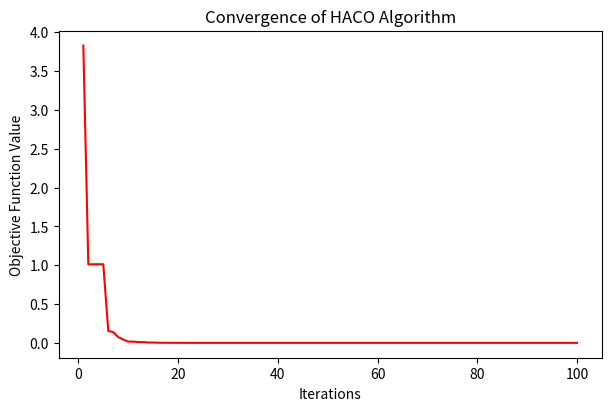

Write Python code to recreate this figure.
import numpy as np
import matplotlib.pyplot as plt
import time

# Function to calculate the step size based on the current iteration
def step_size(max_step, min_step, max_iteration, current_iteration):
    """
    Calculates the linearly decreasing step size from max_step to min_step over iterations.
    """
    y = max_step + (min_step - max_step) / max_iteration * current_iteration
    return y

# Function to find the best solution and its fitness value from the current population
def find_best(X, Y):
    """
    Identifies the best solution in the population based on fitness values.
    Returns the solution with the minimum fitness value and the corresponding value.
    """
    idx_best = np.argmin(Y)  # Index of the minimum fitness value
    x_best = X[idx_best]     # Best solution
    y_best = Y[idx_best]     # Best fitness value
    return x_best, y_best

# Main HACO (Hen and Chicks Optimization) algorithm
def HACO(objective_function, lb, ub, population=30, probability_random_chicks=0.1,
         max_step=0.5, min_step=0.01, max_iteration=500, max_run_time=300):
    """
    Hen and Chicks Optimization algorithm for solving optimization problems.

    Parameters:
    - objective_function: Function to minimize.
    - lb: List of lower bounds for each decision variable.
    - ub: List of upper bounds for each decision variable.
    - population: Number of chicks in the population.
    - probability_random_chicks: Probability of performing random search for exploration.
    - max_step: Maximum step size for position updates.
    - min_step: Minimum step size for position updates.
    - max_iteration: Maximum number of iterations for the algorithm.
    - max_run_time: Maximum allowable runtime in seconds.
    """
    start_time = time.process_time()  # Start the timer

    # Number of decision variables
    no_variables = len(lb)

    # Convert bounds to numpy arrays for easier computation
    lb, ub = np.array(lb), np.array(ub)

    # Step 1: Initialize population and evaluate fitness
    X = np.zeros([population, no_variables])  # Population solutions
    Y = np.zeros(population)  # Fitness values

    for i in range(population):
        X[i, :] = lb + np.random.uniform(0, 1, no_variables) * (ub - lb)  # Random initialization
        Y[i] = objective_function(X[i, :])  # Evaluate fitness

    # Find the initial best solution
    x_best, y_best = find_best(X, Y)

    # History to track the best objective value across iterations
    history_best_obj_values = []

    # Main optimization loop
    for k in range(max_iteration):
        current_step = step_size(max_step, min_step, max_iteration, k)  # Update step size

        # Step 2: Update positions of chicks guided by the Hen (best solution)
        X1 = np.zeros([population, no_variables])
        Y1 = np.zeros(population)
        for i in range(population):
            X1[i, :] = X[i, :] + current_step * np.random.uniform(-1, 1, no_variables) * (x_best - X[i, :])

            # Enforce boundary constraints
            mask = X1[i, :] < lb
            X1[i, :][mask] = lb[mask]
            mask = X1[i, :] > ub
            X1[i, :][mask] = ub[mask]

        # Evaluate fitness for updated positions
        for i in range(population):
            Y1[i] = objective_function(X1[i, :])

        # Step 3: Perform greedy selection (keep better solutions)
        mask = Y1 < Y
        Y[mask] = Y1[mask]
        X[mask, :] = X1[mask, :]

        # Step 4: Update positions of chicks guided by peers or random exploration
        X2 = np.zeros([population, no_variables])
        Y2 = np.zeros(population)
        for i in range(population):
            if np.random.random() >= probability_random_chicks:  # Guided by peers
                # Select a peer randomly (not self or the best)
                while True:
                    idx = np.random.randint(0, population)
                    if idx != np.argmin(Y) and idx != i:
                        break
                X2[i, :] = X[i, :] + current_step * np.random.uniform(-1, 1, no_variables) * (X[i, :] - X[idx, :])
            else:  # Random exploration
                X2[i, :] = lb + np.random.uniform(0, 1, no_variables) * (ub - lb)

            # Enforce boundary constraints
            mask = X2[i, :] < lb
            X2[i, :][mask] = lb[mask]
            mask = X2[i, :] > ub
            X2[i, :][mask] = ub[mask]

        # Evaluate fitness for updated solutions
        for i in range(population):
            Y2[i] = objective_function(X2[i, :])

        # Step 6: Perform greedy selection
        mask = Y2 < Y
        Y[mask] = Y2[mask]
        X[mask, :] = X2[mask, :]

        # Update the best solution
        x_best, y_best = find_best(X, Y)

        # Record the best objective value for this iteration
        history_best_obj_values.append(y_best)

        # Print the current best solution and objective value
        print(f'Iteration:{k+1} Solution: {x_best} Objective: {np.min(Y)}')

        # Break the loop if maximum runtime is exceeded
        current_time = time.process_time()
        if (current_time - start_time) > max_run_time:
            break

    # Plot the objective function value over iterations
    plt.figure(dpi=300, figsize=(6, 4), constrained_layout=True)
    plt.plot(range(1, len(history_best_obj_values) + 1), history_best_obj_values, color='r')
    plt.xlabel('Iterations')
    plt.ylabel('Objective Function Value')
    plt.title('Convergence of HACO Algorithm')
    plt.show()

    return y_best, x_best


# Example usage with the Ackley function
if __name__ == '__main__':
    # Ackley function (2D optimization problem)
    d = 2  # Dimension
    def objective_function(xx):
        a = 20
        b = 0.2
        c = 2 * np.pi
        sum1 = sum([xi ** 2 for xi in xx])
        sum2 = sum([np.cos(c * xi) for xi in xx])
        term1 = -a * np.exp(-b * np.sqrt(sum1 / d))
        term2 = -np.exp(sum2 / d)
        return term1 + term2 + a + np.exp(1)

    # Bounds for variables
    lb = [-5] * d
    ub = [5] * d

    # Algorithm parameters
    population = 30
    probability_random_chicks = 0.1
    max_step = 0.99
    min_step = 0.01
    max_iteration = 100
    max_run_time = 300

    # Run the HACO algorithm
    y_best, x_best = HACO(objective_function, lb, ub, population, probability_random_chicks, max_step, min_step, max_iteration, max_run_time)

    # Print the results
    print(f'Best objective value: {y_best}')
    print(f'Best solution: {x_best}')
